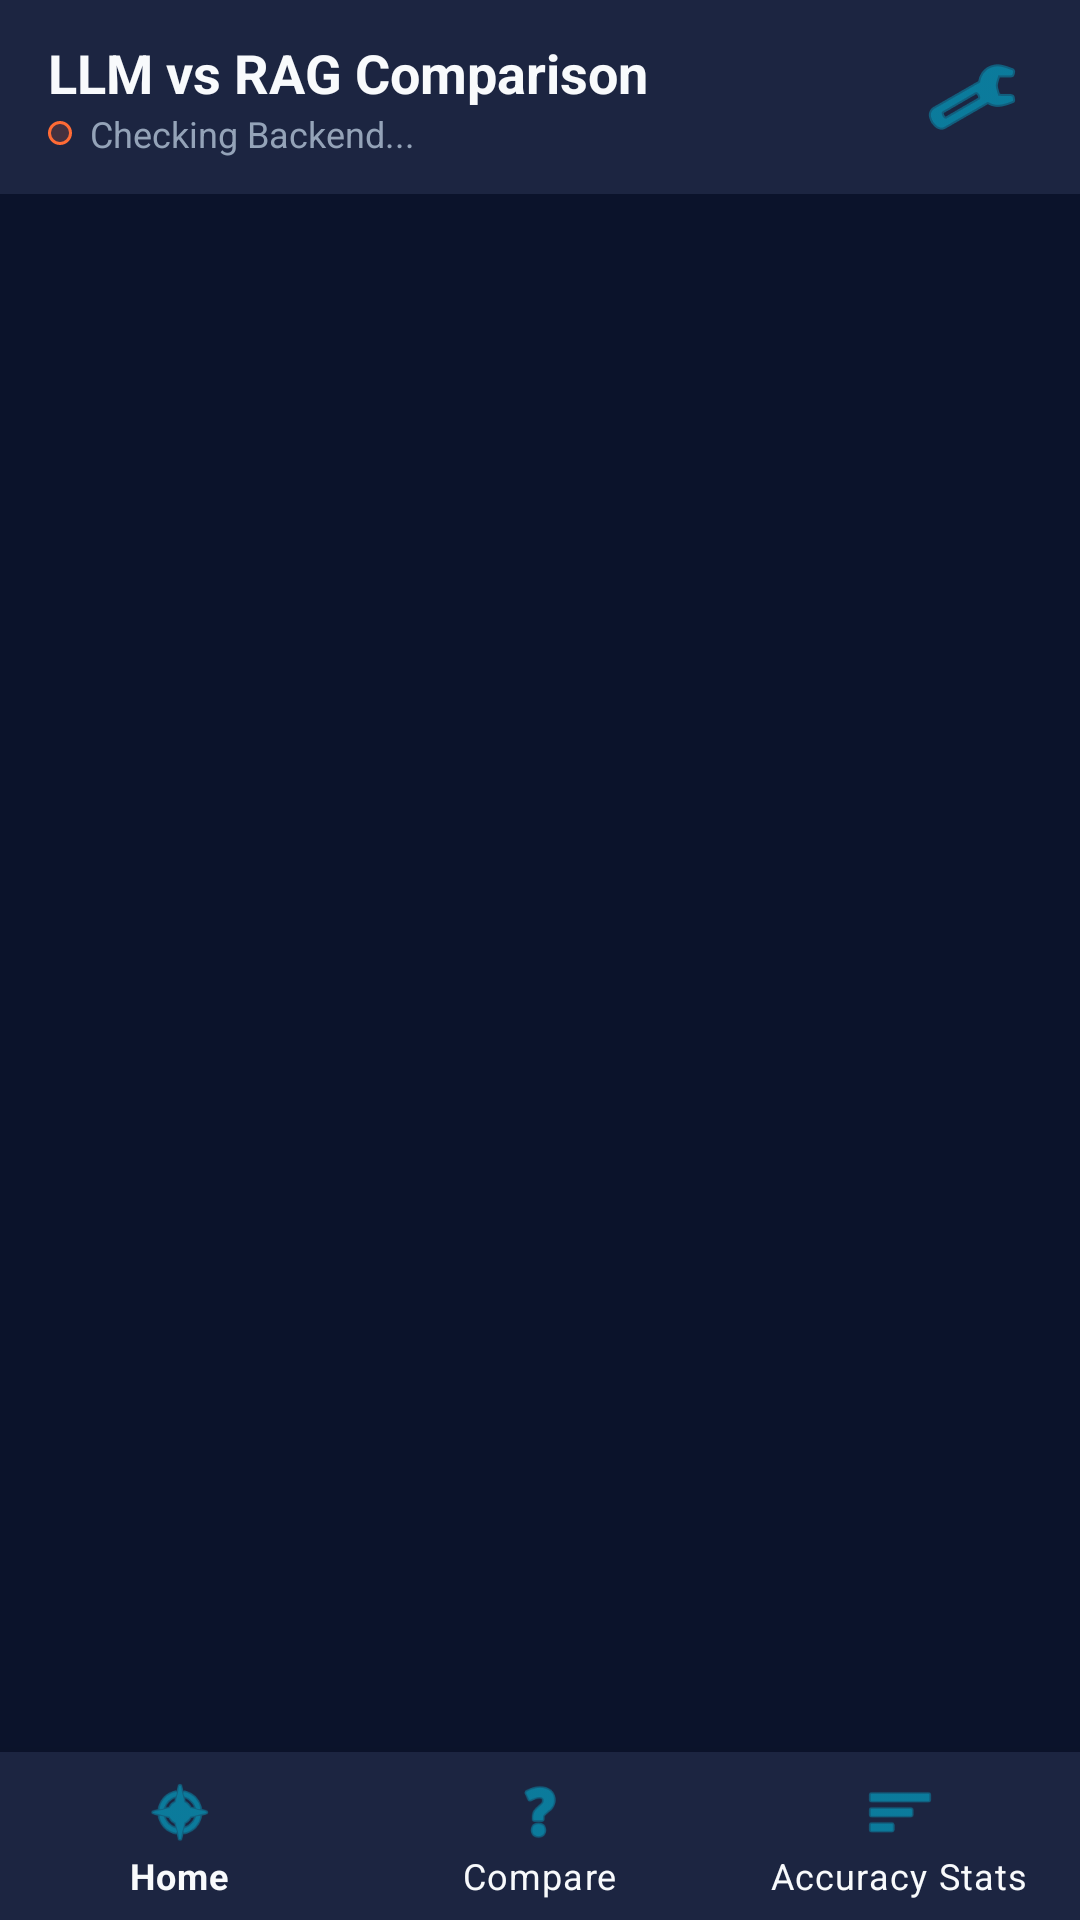

Reconstruct the res/layout file that produces this screen, plus the resources it refers to.
<!-- AndroidManifest.xml: application theme Theme.Harish333c -->
<!-- res/layout/activity_main.xml -->
<?xml version="1.0" encoding="utf-8"?>
<LinearLayout xmlns:android="http://schemas.android.com/apk/res/android"
    xmlns:app="http://schemas.android.com/apk/res-auto"
    android:id="@+id/main"
    android:layout_width="match_parent"
    android:layout_height="match_parent"
    android:background="@color/bg_dark_navy"
    android:orientation="vertical">

    
    <LinearLayout
        android:layout_width="match_parent"
        android:layout_height="wrap_content"
        android:background="@color/card_navy_surface"
        android:gravity="center_vertical"
        android:orientation="horizontal"
        android:paddingHorizontal="16dp"
        android:paddingVertical="12dp">

        <LinearLayout
            android:layout_width="0dp"
            android:layout_height="wrap_content"
            android:layout_weight="1"
            android:orientation="vertical">

            <TextView
                android:layout_width="wrap_content"
                android:layout_height="wrap_content"
                android:text="LLM vs RAG Comparison"
                android:textColor="@color/text_primary"
                android:textSize="18sp"
                android:textStyle="bold" />

            <LinearLayout
                android:layout_width="wrap_content"
                android:layout_height="wrap_content"
                android:gravity="center_vertical"
                android:orientation="horizontal">

                <View
                    android:id="@+id/statusDot"
                    android:layout_width="8dp"
                    android:layout_height="8dp"
                    android:layout_marginEnd="6dp"
                    android:background="@drawable/bg_orange_badge" />

                <TextView
                    android:id="@+id/tvServerStatus"
                    android:layout_width="wrap_content"
                    android:layout_height="wrap_content"
                    android:text="Checking Backend..."
                    android:textColor="@color/text_secondary"
                    android:textSize="12sp" />
            </LinearLayout>
        </LinearLayout>

        <ImageButton
            android:id="@+id/btnSettings"
            android:layout_width="40dp"
            android:layout_height="40dp"
            android:background="?attr/selectableItemBackgroundBorderless"
            android:contentDescription="Backend Settings"
            android:src="@android:drawable/ic_menu_preferences"
            app:tint="@color/primary_teal" />
    </LinearLayout>

    
    <FrameLayout
        android:id="@+id/fragmentContainer"
        android:layout_width="match_parent"
        android:layout_height="0dp"
        android:layout_weight="1" />

    
    <com.google.android.material.bottomnavigation.BottomNavigationView
        android:id="@+id/bottomNav"
        android:layout_width="match_parent"
        android:layout_height="wrap_content"
        android:background="@color/card_navy_surface"
        app:itemIconTint="@color/primary_teal"
        app:itemTextColor="@color/text_primary"
        app:menu="@menu/bottom_nav_menu" />
</LinearLayout>
<!-- resources referenced by this layout -->
<resources>
  <color name="bg_dark_navy">#0B132B</color>
  <color name="card_navy_surface">#1C2541</color>
  <color name="primary_teal">#00B4D8</color>
  <color name="text_primary">#F8FAFC</color>
  <color name="text_secondary">#94A3B8</color>
  <!-- drawable bg_orange_badge (drawable) -->
  <?xml version="1.0" encoding="utf-8"?>
  <shape xmlns:android="http://schemas.android.com/apk/res/android"
      android:shape="rectangle">
      <solid android:color="#2EFF6B35" />
      <corners android:radius="20dp" />
      <stroke android:width="1dp" android:color="@color/secondary_orange" />
  </shape>
  <style name="Theme.Harish333c" parent="Theme.MaterialComponents.DayNight.NoActionBar">
          
          <item name="colorPrimary">@color/primary_teal</item>
          <item name="colorPrimaryVariant">@color/primary_teal_dark</item>
          <item name="colorOnPrimary">@color/bg_dark_navy</item>
  
          
          <item name="colorSecondary">@color/secondary_orange</item>
          <item name="colorSecondaryVariant">@color/accent_orange_dark</item>
          <item name="colorOnSecondary">@color/white</item>
  
          
          <item name="android:statusBarColor">@color/bg_dark_navy</item>
          <item name="android:windowBackground">@color/bg_dark_navy</item>
      </style>
  <color name="secondary_orange">#FF6B35</color>
  <color name="primary_teal_dark">#0077B6</color>
  <color name="accent_orange_dark">#E85D04</color>
  <color name="white">#FFFFFF</color>
</resources>
